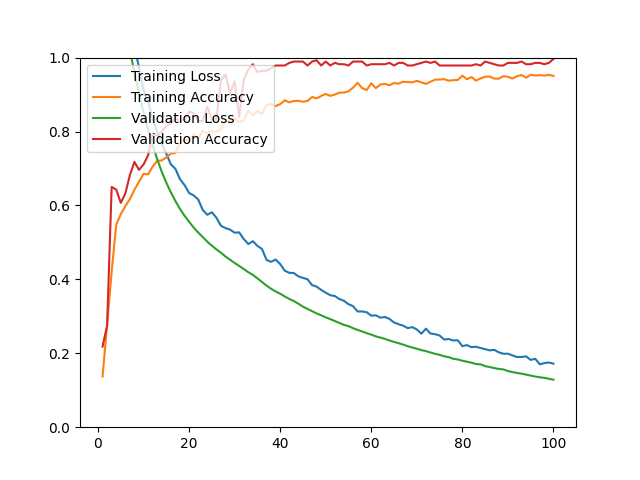

Source data for this figure (header and first rows):
epoch, loss, acc, val_loss, val_acc
1, 1.623, 0.1370, 1.51, 0.2179
2, 1.484, 0.2759, 1.407, 0.2750
3, 1.386, 0.4203, 1.323, 0.6500
4, 1.3, 0.5474, 1.23, 0.6429
5, 1.221, 0.5762, 1.155, 0.6071
6, 1.152, 0.5982, 1.086, 0.6321
7, 1.082, 0.6171, 1.02, 0.6821
8, 1.031, 0.6423, 0.9598, 0.7179
9, 0.9734, 0.6639, 0.9040, 0.6964
10, 0.9137, 0.6856, 0.8516, 0.7107
11, 0.8814, 0.6840, 0.8057, 0.7357
12, 0.8331, 0.7052, 0.7635, 0.7929
13, 0.7990, 0.7206, 0.7252, 0.7893
14, 0.7669, 0.7218, 0.6909, 0.8000
15, 0.7402, 0.7300, 0.6616, 0.8143
16, 0.7112, 0.7403, 0.6354, 0.8214
17, 0.6989, 0.7422, 0.6118, 0.8357
18, 0.6711, 0.7694, 0.5905, 0.8286
19, 0.6552, 0.7769, 0.5721, 0.8321
20, 0.6338, 0.7769, 0.5559, 0.8536
21, 0.6271, 0.7934, 0.5402, 0.8500
22, 0.6163, 0.7804, 0.5268, 0.8286
23, 0.5877, 0.8024, 0.5145, 0.8286
24, 0.5748, 0.7950, 0.5018, 0.8679
25, 0.5815, 0.8005, 0.4912, 0.8321
26, 0.5666, 0.7989, 0.4810, 0.8321
27, 0.5449, 0.8064, 0.4719, 0.9393
28, 0.5387, 0.8296, 0.4618, 0.9536
29, 0.5346, 0.8229, 0.4530, 0.9036
30, 0.5263, 0.8351, 0.4444, 0.9357
31, 0.5271, 0.8253, 0.4363, 0.8393
32, 0.5092, 0.8296, 0.4281, 0.9393
33, 0.4955, 0.8564, 0.4193, 0.9679
34, 0.5033, 0.8445, 0.4120, 0.9821
35, 0.4905, 0.8548, 0.4027, 0.9607
36, 0.4824, 0.8481, 0.3930, 0.9643
37, 0.4528, 0.8713, 0.3832, 0.9643
38, 0.4474, 0.8752, 0.3745, 0.9714
39, 0.4536, 0.8686, 0.3673, 0.9786
40, 0.4414, 0.8741, 0.3611, 0.9786
41, 0.4235, 0.8843, 0.3537, 0.9786
42, 0.4177, 0.8788, 0.3470, 0.9857
43, 0.4172, 0.8827, 0.3412, 0.9893
44, 0.4080, 0.8831, 0.3340, 0.9893
45, 0.4040, 0.8804, 0.3262, 0.9893
46, 0.4002, 0.8827, 0.3201, 0.9786
47, 0.3844, 0.8933, 0.3139, 0.9893
48, 0.3803, 0.8898, 0.3078, 0.9929
49, 0.3715, 0.8961, 0.3028, 0.9786
50, 0.3639, 0.9016, 0.2972, 0.9893
51, 0.3571, 0.8965, 0.2925, 0.9786
52, 0.3550, 0.9000, 0.2873, 0.9857
53, 0.3468, 0.9052, 0.2819, 0.9821
54, 0.3419, 0.9055, 0.2769, 0.9821
55, 0.3328, 0.9087, 0.2733, 0.9786
56, 0.3275, 0.9189, 0.2680, 0.9893
57, 0.3131, 0.9319, 0.2633, 0.9893
58, 0.3131, 0.9174, 0.2590, 0.9893
59, 0.3110, 0.9122, 0.2543, 0.9786
60, 0.3017, 0.9307, 0.2505, 0.9821
... 40 more rows
